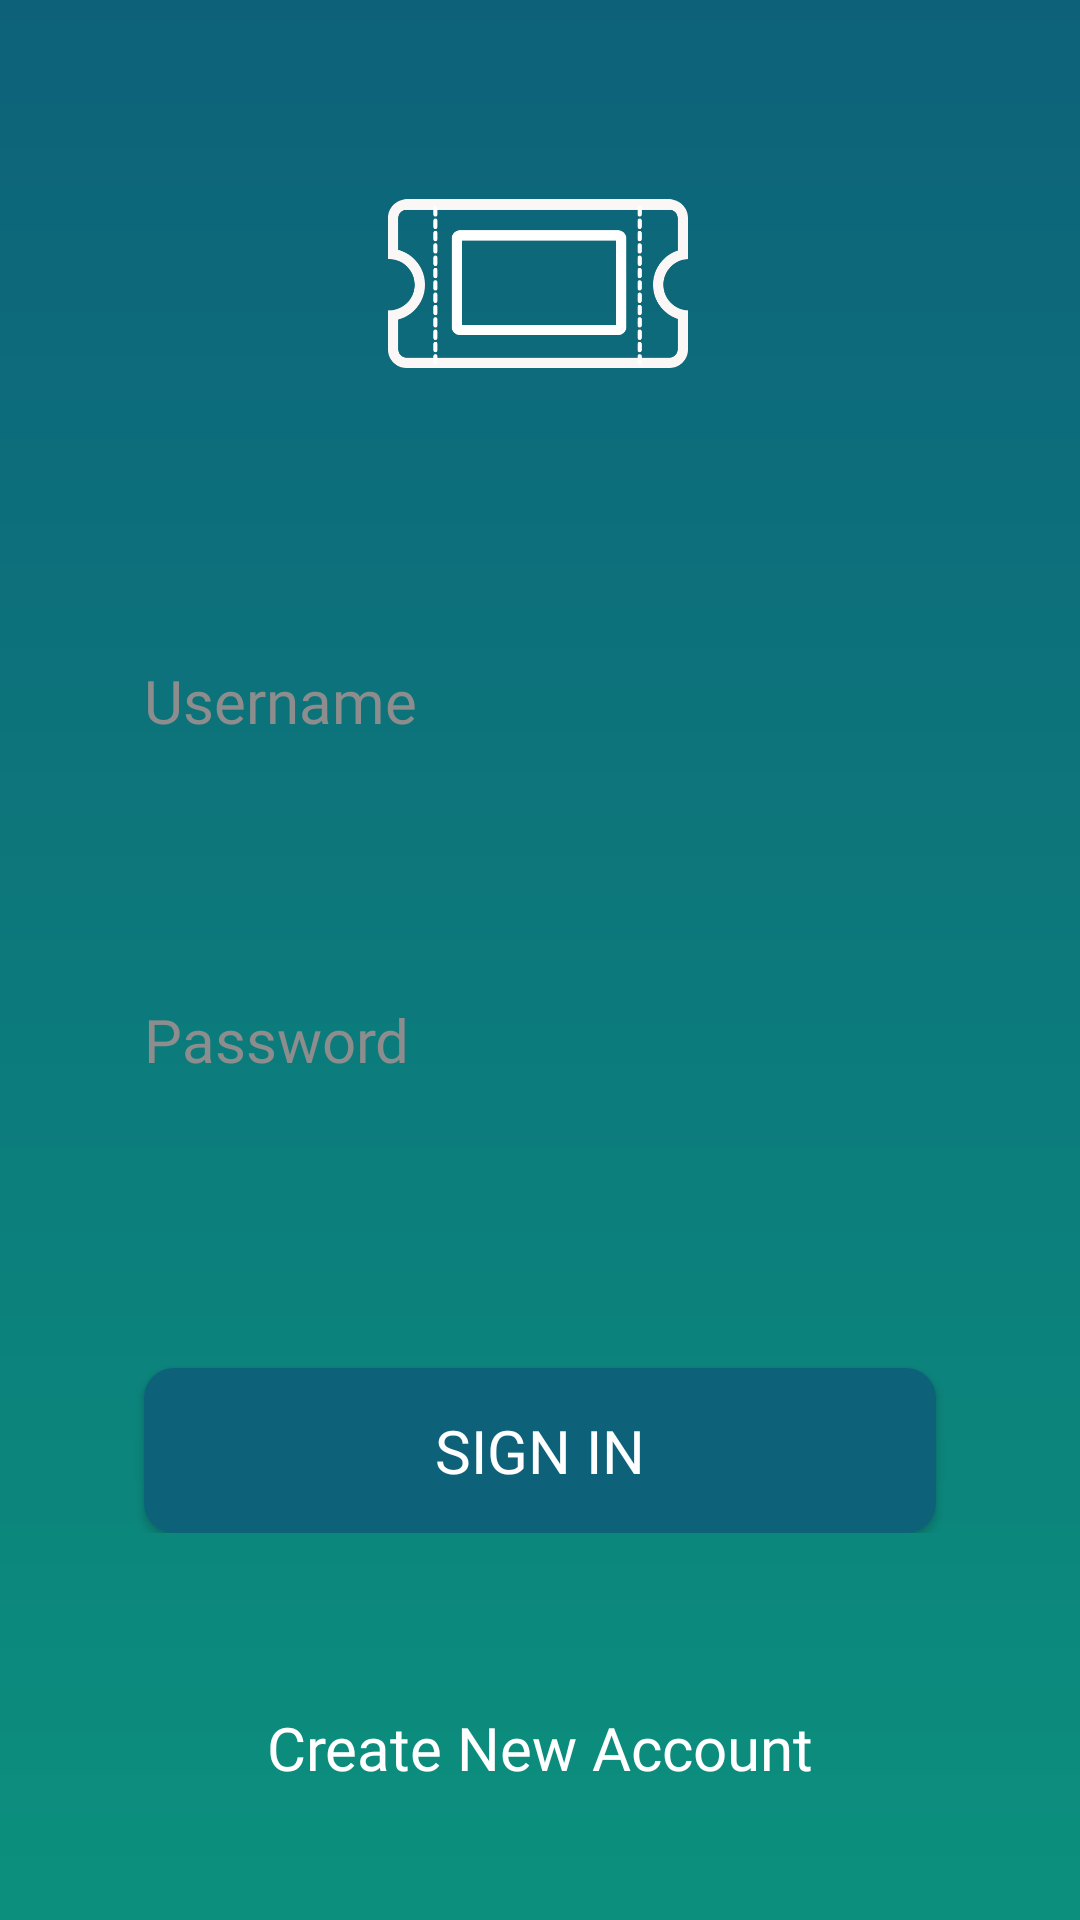

Android layout source for this screen:
<!-- AndroidManifest.xml: application theme AppTheme -->
<!-- res/layout/activity_sign_in.xml -->
<?xml version="1.0" encoding="utf-8"?>
<androidx.constraintlayout.widget.ConstraintLayout xmlns:android="http://schemas.android.com/apk/res/android"
    xmlns:app="http://schemas.android.com/apk/res-auto"
    xmlns:tools="http://schemas.android.com/tools"
    android:layout_width="match_parent"
    android:layout_height="match_parent"
    android:background="@drawable/bg_grad_primary_blue"
    tools:context=".SignInAct">


    <ImageView
        android:id="@+id/imageView3"
        android:layout_width="100dp"
        android:layout_height="110dp"
        android:layout_marginTop="40dp"
        android:src="@drawable/icon_tiketmurni2"
        app:layout_constraintEnd_toEndOf="parent"
        app:layout_constraintHorizontal_bias="0.497"
        app:layout_constraintStart_toStartOf="parent"
        app:layout_constraintTop_toTopOf="parent" />

    <LinearLayout
        android:id="@+id/linearLayout"
        android:layout_width="match_parent"
        android:layout_height="wrap_content"
        android:layout_marginStart="24dp"
        android:layout_marginTop="40dp"
        android:layout_marginEnd="24dp"
        android:background="@drawable/bg_layout_white"
        android:orientation="vertical"
        android:paddingTop="30dp"
        android:paddingBottom="30dp"
        app:layout_constraintEnd_toEndOf="parent"
        app:layout_constraintHorizontal_bias="0.0"
        app:layout_constraintStart_toStartOf="parent"
        app:layout_constraintTop_toBottomOf="@+id/imageView3">

        <LinearLayout
            android:layout_width="match_parent"
            android:layout_height="wrap_content"
            android:layout_marginLeft="24dp"
            android:layout_marginRight="24dp"
            android:layout_marginBottom="24dp"
            android:orientation="vertical">

            <TextView
                android:layout_width="wrap_content"
                android:layout_height="wrap_content"
                android:layout_marginBottom="12dp"
                android:fontFamily="@font/mlight"
                android:text="@string/username_label"
                android:textColor="@color/grayPrimary"
                android:textSize="20sp" />

            <EditText
                android:id="@+id/xusername"
                android:layout_width="match_parent"
                android:layout_height="50dp"
                android:background="@drawable/bg_input_edit"
                android:fontFamily="@font/mmedium"
                android:inputType="text"
                android:lines="1"
                android:paddingLeft="12dp"
                android:textColor="@color/blackPrimary" />

        </LinearLayout>

        <LinearLayout
            android:layout_width="match_parent"
            android:layout_height="wrap_content"
            android:layout_marginLeft="24dp"
            android:layout_marginRight="24dp"
            android:layout_marginBottom="24dp"
            android:orientation="vertical">

            <TextView
                android:layout_width="wrap_content"
                android:layout_height="wrap_content"
                android:layout_marginBottom="12dp"
                android:fontFamily="@font/mlight"
                android:text="@string/password_label"
                android:textColor="@color/grayPrimary"
                android:textSize="20sp" />

            <EditText
                android:id="@+id/xpassword"
                android:layout_width="match_parent"
                android:layout_height="50dp"
                android:background="@drawable/bg_input_edit"
                android:fontFamily="@font/mmedium"
                android:inputType="textPassword"
                android:lines="1"
                android:paddingLeft="12dp"
                android:textColor="@color/blackPrimary" />

        </LinearLayout>

        <Button
            android:id="@+id/btn_sign_in"
            android:layout_width="match_parent"
            android:layout_height="55dp"
            android:layout_marginLeft="24dp"
            android:layout_marginTop="10dp"
            android:layout_marginRight="24dp"
            android:background="@drawable/bg_btn_blue_primary"
            android:fontFamily="@font/mmedium"
            android:text="@string/signin"
            android:textColor="#FFF"
            android:textSize="20sp" />


    </LinearLayout>

     <TextView
         android:id="@+id/btn_new_account"
        android:layout_width="wrap_content"
        android:layout_height="wrap_content"
        android:layout_marginTop="28dp"
        android:fontFamily="@font/mlight"
        android:text="Create New Account"
        android:textColor="#FFF"
        android:textSize="20sp"
        app:layout_constraintEnd_toEndOf="parent"
        app:layout_constraintStart_toStartOf="parent"
        app:layout_constraintTop_toBottomOf="@+id/linearLayout" />

</androidx.constraintlayout.widget.ConstraintLayout>
<!-- resources referenced by this layout -->
<resources>
  <color name="blackPrimary">#21272C</color>
  <color name="grayPrimary">#8D8D8D</color>
  <!-- drawable bg_btn_blue_primary (drawable) -->
  <?xml version="1.0" encoding="utf-8"?>
  <shape xmlns:android="http://schemas.android.com/apk/res/android">
  
      <solid
          android:color="@color/bluePrimary"
          />
      <corners
          android:radius="10dp"
          />
  
  
  </shape>
  <!-- drawable bg_grad_primary_blue (drawable) -->
  <?xml version="1.0" encoding="utf-8"?>
  <shape xmlns:android="http://schemas.android.com/apk/res/android">
  
      <gradient
          android:startColor="@color/colorPrimarytop"
          android:endColor="@color/blueSecondary"
          android:angle="-90"
          />
  
  </shape>
  <!-- drawable icon_tiketmurni2: png bitmap (drawable, 17366 bytes) -->
  <string name="password_label">Password</string>
  <string name="signin">SIGN IN</string>
  <string name="username_label">Username</string>
  <style name="AppTheme" parent="Theme.AppCompat.Light.NoActionBar">
          
          <item name="colorPrimary">@color/colorPrimary</item>
          <item name="colorPrimaryDark">@color/colorPrimarytop</item>
          <item name="colorAccent">@color/colorAccent</item>
      </style>
  <color name="bluePrimary">#0d627a</color>
  <color name="colorPrimarytop">#0d627a</color>
  <color name="blueSecondary">#0c907d</color>
  <color name="colorPrimary">#008577</color>
  <color name="colorAccent">#D81B60</color>
</resources>
